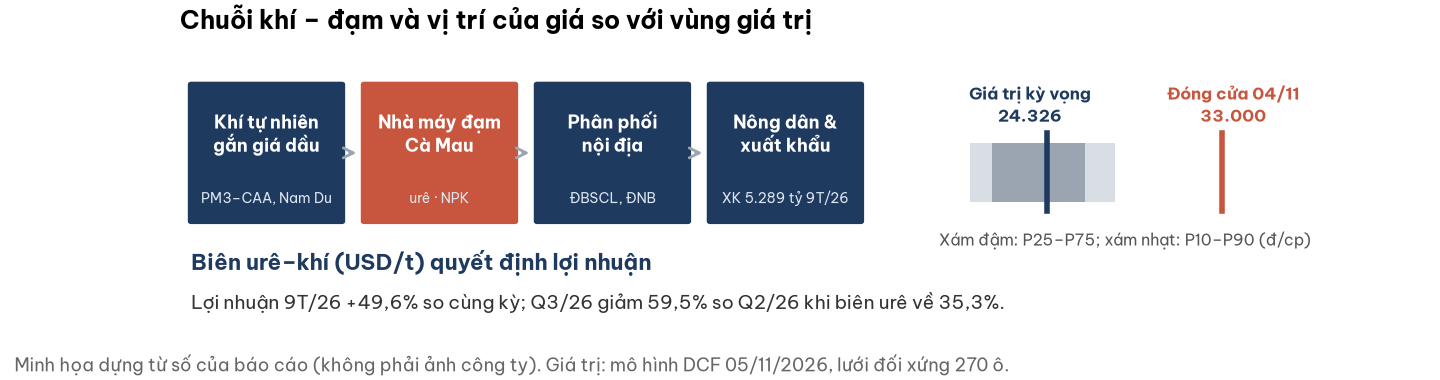

The table this chart was drawn from, first rows:
chi_tieu, dong_cp
P10, 20522
P25, 21643
EV, 24326
P75, 26243
P90, 27708
gia, 33000
